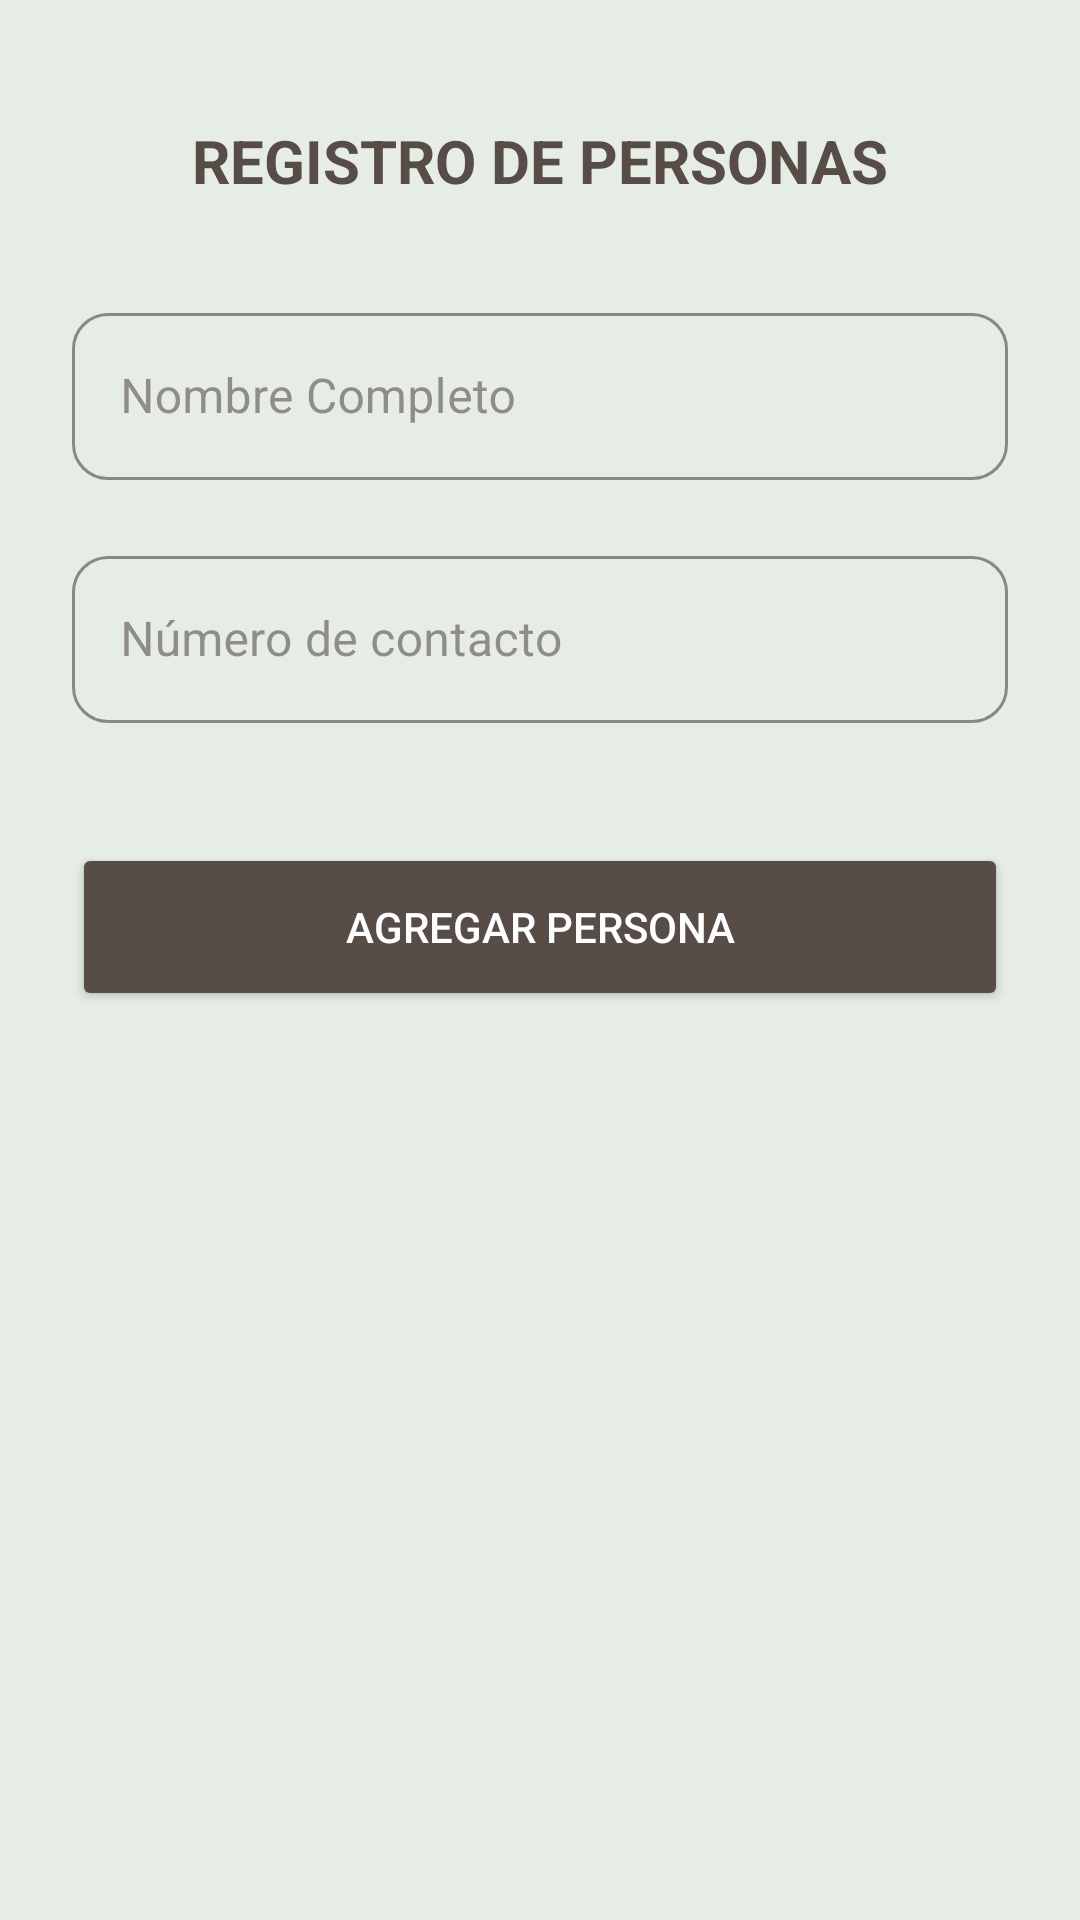

This screen was rendered from an Android layout file. Write that file and the resources it references.
<!-- AndroidManifest.xml: application theme Theme.AppPrestamos -->
<!-- res/layout/activity_insert_persona.xml -->
<?xml version="1.0" encoding="utf-8"?>
<androidx.constraintlayout.widget.ConstraintLayout xmlns:android="http://schemas.android.com/apk/res/android"
    xmlns:app="http://schemas.android.com/apk/res-auto"
    xmlns:tools="http://schemas.android.com/tools"
    android:id="@+id/main"
    android:layout_width="match_parent" android:layout_height="match_parent"
    android:background="@color/surface_bg" tools:context=".InsertPersonaActivity">

    <TextView
        android:id="@+id/textView3"
        android:layout_width="wrap_content"
        android:layout_height="wrap_content"
        android:layout_marginTop="40dp"
        android:text="Registro de Personas"
        android:textAllCaps="true"
        android:textColor="@color/text_primary" android:textStyle="bold"
        android:textSize="20sp"
        app:layout_constraintEnd_toEndOf="parent"
        app:layout_constraintStart_toStartOf="parent"
        app:layout_constraintTop_toTopOf="parent" />

    <com.google.android.material.textfield.TextInputLayout
        android:id="@+id/textInputLayout2"
        style="@style/Widget.MaterialComponents.TextInputLayout.OutlinedBox"
        android:layout_width="match_parent"
        android:layout_height="wrap_content"
        android:layout_marginHorizontal="24dp"
        android:layout_marginTop="32dp"
        android:hint="Nombre Completo"
        app:boxCornerRadiusBottomEnd="12dp"
        app:boxCornerRadiusBottomStart="12dp"
        app:boxCornerRadiusTopEnd="12dp"
        app:boxCornerRadiusTopStart="12dp"
        app:boxStrokeColor="@color/brand_primary" app:hintTextColor="@color/brand_primary" app:boxStrokeErrorColor="@color/state_error"
        app:layout_constraintEnd_toEndOf="parent"
        app:layout_constraintStart_toStartOf="parent"
        app:layout_constraintTop_toBottomOf="@+id/textView3">

        <com.google.android.material.textfield.TextInputEditText
            android:id="@+id/txtNombrePersona"
            android:layout_width="match_parent"
            android:layout_height="wrap_content"
            android:inputType="textPersonName"
            android:textColor="@color/text_primary" />
    </com.google.android.material.textfield.TextInputLayout>

    <com.google.android.material.textfield.TextInputLayout
        android:id="@+id/textInputLayout3"
        style="@style/Widget.MaterialComponents.TextInputLayout.OutlinedBox"
        android:layout_width="match_parent"
        android:layout_height="wrap_content"
        android:layout_marginHorizontal="24dp"
        android:layout_marginTop="20dp"
        android:hint="Número de contacto"
        app:boxCornerRadiusBottomEnd="12dp"
        app:boxCornerRadiusBottomStart="12dp"
        app:boxCornerRadiusTopEnd="12dp"
        app:boxCornerRadiusTopStart="12dp"
        app:boxStrokeColor="@color/brand_primary"
        app:hintTextColor="@color/brand_primary"
        app:boxStrokeErrorColor="@color/state_error"
        app:layout_constraintEnd_toEndOf="parent"
        app:layout_constraintStart_toStartOf="parent"
        app:layout_constraintTop_toBottomOf="@+id/textInputLayout2">

        <com.google.android.material.textfield.TextInputEditText
            android:id="@+id/txtNumeroContacto"
            android:layout_width="match_parent"
            android:layout_height="wrap_content"
            android:inputType="phone" android:textColor="@color/text_primary" />
    </com.google.android.material.textfield.TextInputLayout>

    <Button
        android:id="@+id/btnAgregarPersona"
        android:layout_width="match_parent"
        android:layout_height="56dp"
        android:layout_marginHorizontal="24dp"
        android:layout_marginTop="40dp"
        android:onClick="insertarPersona"
        android:text="Agregar Persona"
        android:textColor="@color/white"
        app:backgroundTint="@color/brand_primary" app:cornerRadius="12dp" app:layout_constraintEnd_toEndOf="parent"
        app:layout_constraintStart_toStartOf="parent"
        app:layout_constraintTop_toBottomOf="@+id/textInputLayout3" />

</androidx.constraintlayout.widget.ConstraintLayout>
<!-- resources referenced by this layout -->
<resources>
  <color name="brand_primary">#574C46</color>
  <color name="state_error">#cc0022</color>
  <color name="surface_bg">#E5EDE6</color>
  <color name="text_primary">#574C46</color>
  <color name="white">#FFFFFF</color>
  <style name="Theme.AppPrestamos" parent="Base.Theme.AppPrestamos" />
  <style name="Base.Theme.AppPrestamos" parent="Theme.Material3.DayNight.NoActionBar">
          
          
  
          <item name="colorPrimary">@color/brand_primary</item>
          <item name="colorOnPrimary">@color/text_on_primary</item>
  
          <item name="colorSecondary">@color/brand_accent</item>
          <item name="colorOnSecondary">@color/text_on_primary</item>
  
          <item name="android:colorBackground">@color/surface_bg</item>
  
          <item name="colorSurface">@color/surface_card</item>
          <item name="colorOnSurface">@color/text_primary</item>
  
          <item name="colorOutline">@color/surface_stroke</item>
  
          <item name="colorError">@color/state_error</item>
  
          <item name="colorSecondaryContainer">@color/brand_primary</item>
  
          <item name="colorOnSecondaryContainer">@color/white</item>
  
          <item name="colorOnSurfaceVariant">@color/brand_primary</item>
  
  
  
      </style>
  <color name="text_on_primary">#FFFFFF</color>
  <color name="brand_accent">#7AB4D8</color>
  <color name="surface_card">#FFFFFF</color>
  <color name="surface_stroke">#D5D8AE</color>
</resources>
